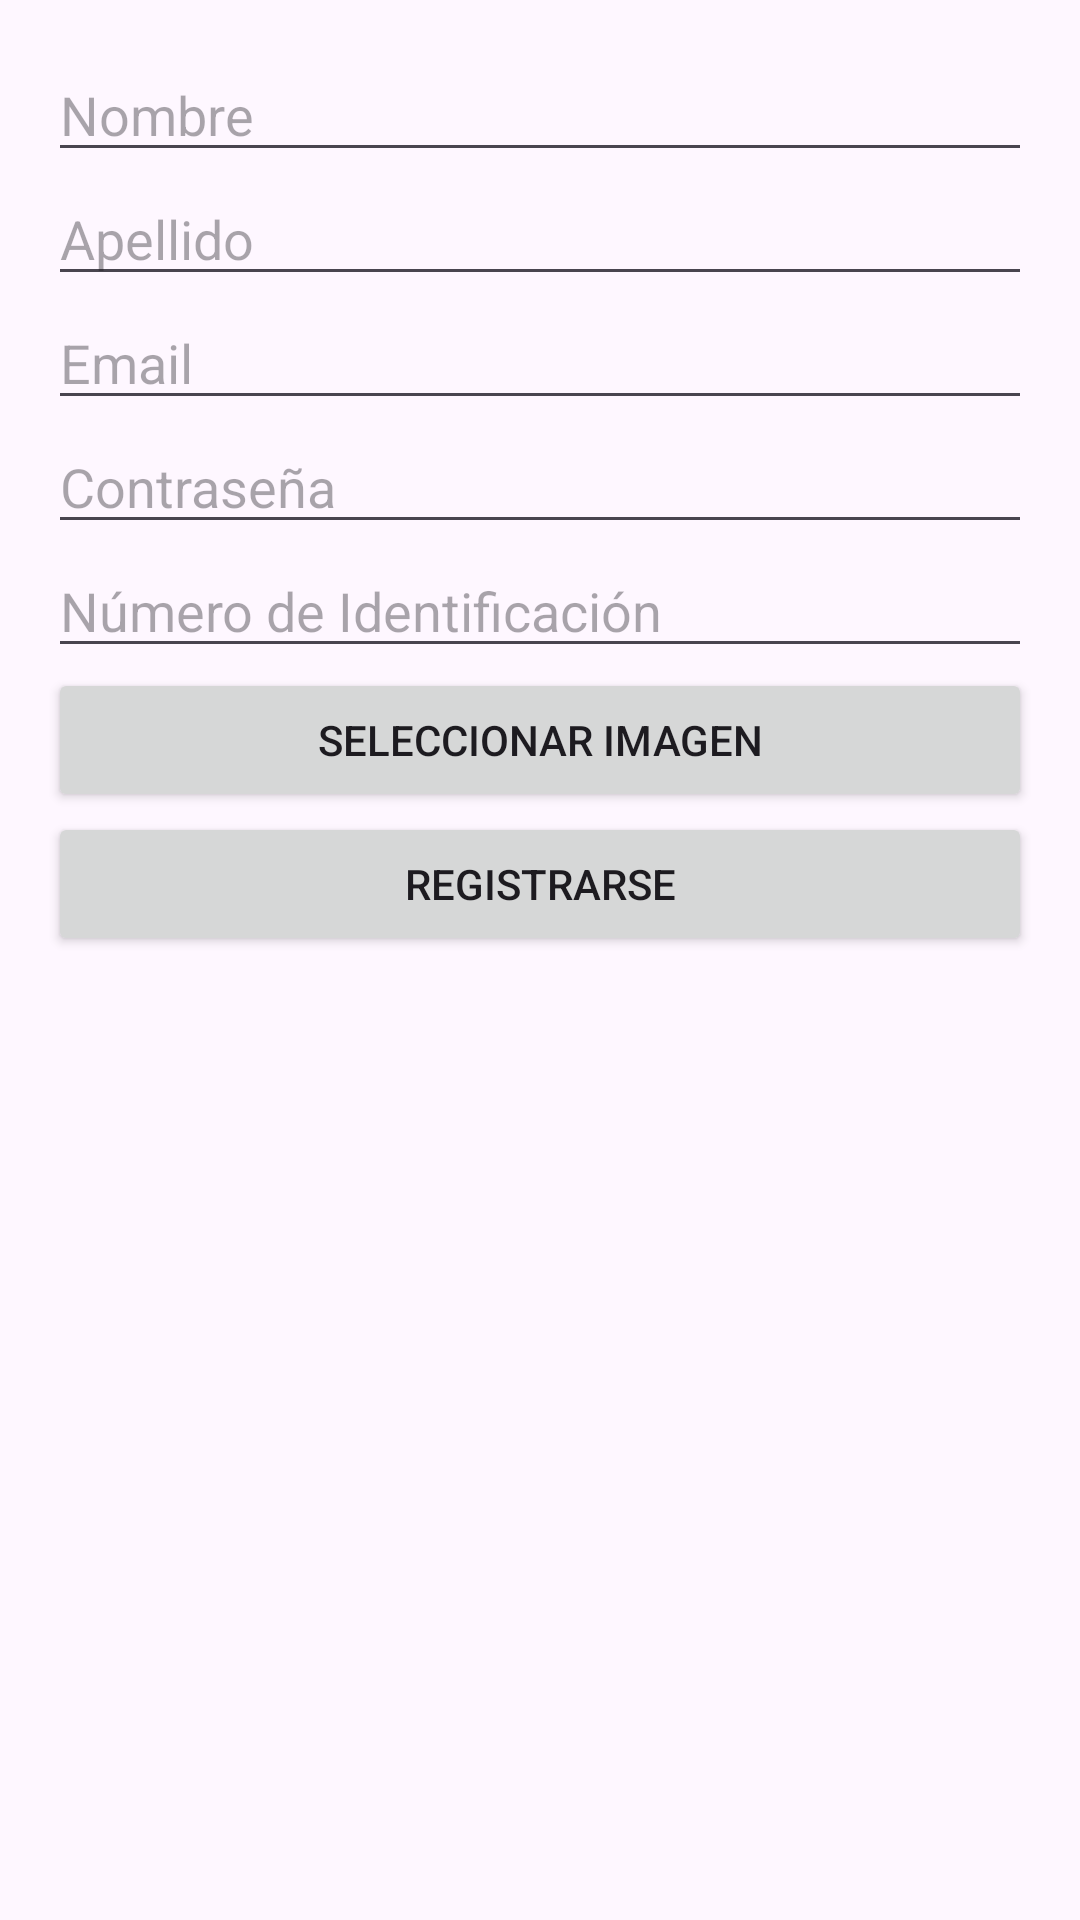

The Android layout XML behind this screen, and the referenced resources:
<!-- AndroidManifest.xml: activity theme Theme.Taller3_movil -->
<!-- res/layout/activity_register.xml -->
<?xml version="1.0" encoding="utf-8"?>
<LinearLayout xmlns:android="http://schemas.android.com/apk/res/android"
    android:layout_width="match_parent"
    android:layout_height="match_parent"
    android:orientation="vertical"
    android:padding="16dp">

    <EditText
        android:id="@+id/et_name"
        android:layout_width="match_parent"
        android:layout_height="wrap_content"
        android:hint="Nombre" />

    <EditText
        android:id="@+id/et_last_name"
        android:layout_width="match_parent"
        android:layout_height="wrap_content"
        android:hint="Apellido" />

    <EditText
        android:id="@+id/et_email"
        android:layout_width="match_parent"
        android:layout_height="wrap_content"
        android:hint="Email" />

    <EditText
        android:id="@+id/et_password"
        android:layout_width="match_parent"
        android:layout_height="wrap_content"
        android:hint="Contraseña"
        android:inputType="textPassword" />

    <EditText
        android:id="@+id/et_identification_number"
        android:layout_width="match_parent"
        android:layout_height="wrap_content"
        android:hint="Número de Identificación" />

    <Button
        android:id="@+id/btn_select_image"
        android:layout_width="match_parent"
        android:layout_height="wrap_content"
        android:text="Seleccionar Imagen" />

    <Button
        android:id="@+id/btn_register"
        android:layout_width="match_parent"
        android:layout_height="wrap_content"
        android:text="Registrarse" />

</LinearLayout>
<!-- resources referenced by this layout -->
<resources>
  <style name="Theme.Taller3_movil" parent="Base.Theme.Taller3_movil" />
  <style name="Base.Theme.Taller3_movil" parent="Theme.Material3.DayNight.NoActionBar">
          
          
      </style>
</resources>
